Run: headless pygame with SDL's dummy video driver; simulated clock (each Clock.tick advances the game by its frame time, no real sleeping); random seed 0; keys injected as events and as key.get_pressed() state; no mouse input; restart key R tapped at the start of phases 3 and 4.
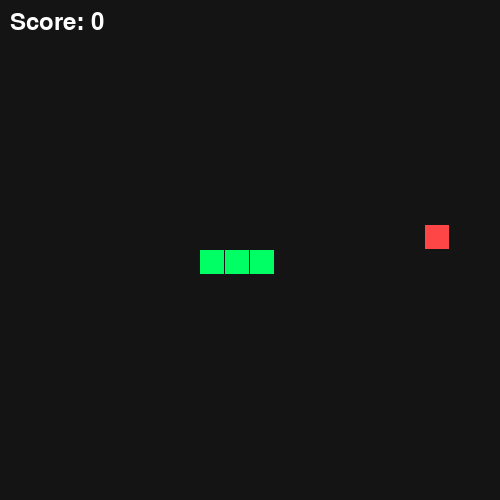
Frame 1 of 4 · flips 1–60 · no input
Frame 2 of 4 · flips 61–180 · tapped SPACE, RETURN · held RIGHT (→), D · screen unchanged from frame 1, image omitted
Frame 3 of 4 · flips 181–300 · tapped R · held DOWN (↓), S · screen unchanged from frame 2, image omitted
Frame 4 of 4 · flips 301–420 · tapped R · held LEFT (←), A, UP (↑), W · screen unchanged from frame 3, image omitted

The pygame program that drew these frames:

import random
import pygame

# Game configuration
CELL_SIZE = 25
GRID_WIDTH = 20
GRID_HEIGHT = 20

WIDTH = CELL_SIZE * GRID_WIDTH
HEIGHT = CELL_SIZE * GRID_HEIGHT

# Colors
BLACK = (20, 20, 20)
GREEN = (0, 255, 100)
RED = (255, 70, 70)
WHITE = (255, 255, 255)

# Directions
RIGHT = (1, 0)
LEFT = (-1, 0)
UP = (0, -1)
DOWN = (0, 1)

# Snake movement event
MOVE_EVENT = pygame.USEREVENT + 1


def spawn_food(snake):
    """Spawn food randomly in an unoccupied cell."""

    occupied = set(snake)

    available = [
        (x, y)
        for y in range(GRID_HEIGHT)
        for x in range(GRID_WIDTH)
        if (x, y) not in occupied
    ]

    if not available:
        return None

    return random.choice(available)


def main():
    pygame.init()

    screen = pygame.display.set_mode((WIDTH, HEIGHT))
    pygame.display.set_caption("AI Snake")

    clock = pygame.time.Clock()
    font = pygame.font.SysFont(None, 36)

    # Starting snake
    snake = [(10, 10), (9, 10), (8, 10)]

    direction = RIGHT
    next_direction = RIGHT

    # Food and scoring
    food = spawn_food(snake)
    score = 0

    game_over = False
    won = False
    running = True

    # Move every 150 milliseconds
    pygame.time.set_timer(MOVE_EVENT, 150)

    while running:

        # Handle events
        for event in pygame.event.get():

            if event.type == pygame.QUIT:
                running = False

            # Keyboard controls
            elif event.type == pygame.KEYDOWN:

                # Restart game
                if game_over and event.key == pygame.K_r:
                    snake = [(10, 10), (9, 10), (8, 10)]
                    direction = RIGHT
                    next_direction = RIGHT

                    food = spawn_food(snake)
                    score = 0

                    game_over = False
                    won = False

                elif not game_over:
                    keys = {
                        pygame.K_UP: UP,
                        pygame.K_DOWN: DOWN,
                        pygame.K_LEFT: LEFT,
                        pygame.K_RIGHT: RIGHT,
                    }

                    requested = keys.get(event.key)

                    if requested is not None:
                        opposite = (-direction[0], -direction[1])

                        # Prevent reversing directly into the body
                        if requested != opposite:
                            next_direction = requested

            # Move the snake
            elif event.type == MOVE_EVENT and not game_over:

                direction = next_direction

                head_x, head_y = snake[0]

                new_head = (
                    head_x + direction[0],
                    head_y + direction[1],
                )

                # Wall collision
                hit_wall = (
                    new_head[0] < 0
                    or new_head[0] >= GRID_WIDTH
                    or new_head[1] < 0
                    or new_head[1] >= GRID_HEIGHT
                )

                # Body collision
                hit_body = new_head in snake[:-1]

                if hit_wall or hit_body:
                    game_over = True

                else:
                    # Move head forward
                    snake.insert(0, new_head)

                    # Check whether snake ate food
                    if new_head == food:
                        score += 1

                        # Spawn new food
                        food = spawn_food(snake)

                        # Win if the board is full
                        if food is None:
                            game_over = True
                            won = True

                    else:
                        # Remove tail if no food was eaten
                        snake.pop()

        # Clear screen
        screen.fill(BLACK)

        # Draw snake
        for x, y in snake:
            pygame.draw.rect(
                screen,
                GREEN,
                (
                    x * CELL_SIZE,
                    y * CELL_SIZE,
                    CELL_SIZE - 1,
                    CELL_SIZE - 1,
                ),
            )

        # Draw food
        if food is not None:
            pygame.draw.rect(
                screen,
                RED,
                (
                    food[0] * CELL_SIZE,
                    food[1] * CELL_SIZE,
                    CELL_SIZE - 1,
                    CELL_SIZE - 1,
                ),
            )

        # Draw score
        score_text = font.render(
            f"Score: {score}",
            True,
            WHITE,
        )

        screen.blit(score_text, (10, 10))

        # Game over message
        if game_over:

            message = "You Win! Press R" if won else "Game Over - Press R"

            text = font.render(
                message,
                True,
                WHITE,
            )

            rect = text.get_rect(
                center=(WIDTH // 2, HEIGHT // 2 - 60)
            )

            screen.blit(text, rect)

        pygame.display.flip()
        clock.tick(60)

    pygame.quit()


if __name__ == "__main__":
    main()
